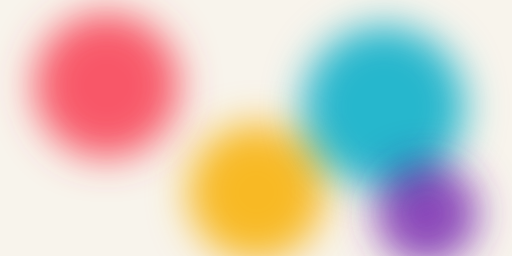
t = 0.00 s
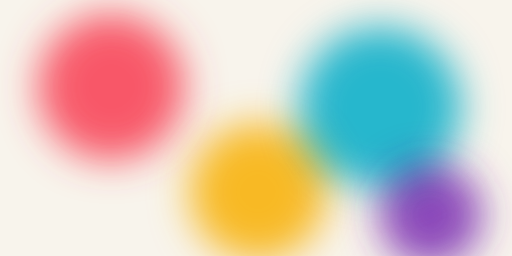
t = 1.67 s
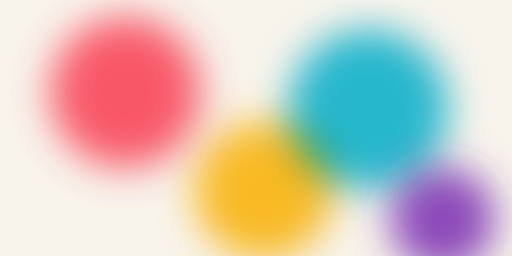
t = 3.33 s
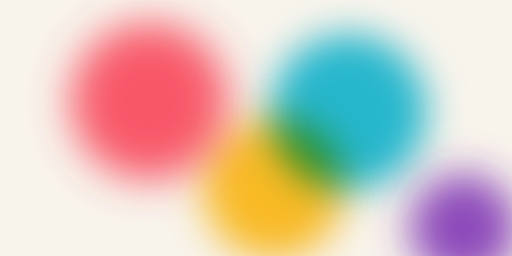
t = 5.00 s
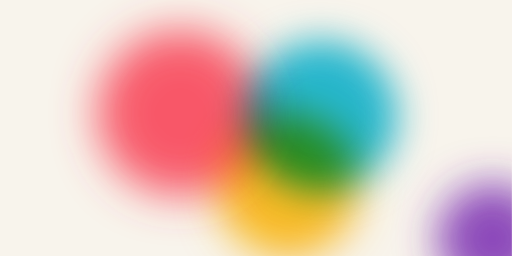
t = 6.67 s
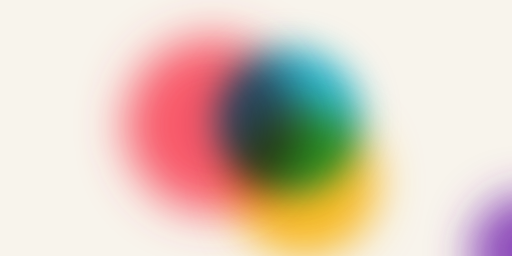
t = 8.33 s

The animated SVG that drew these frames (rendered in a browser with its animation timeline set to each time). Animation: 3 CSS @keyframes rules; frames cover the first 8.33 s, repeats indefinitely.

<svg xmlns="http://www.w3.org/2000/svg" viewBox="0 0 1200 600" preserveAspectRatio="xMidYMid slice" role="img" aria-label="Fondo animado">
  <defs><filter id="b" filterUnits="userSpaceOnUse" x="-400" y="-400" width="2000" height="1400"><feGaussianBlur stdDeviation="45"/></filter></defs>
  <style>
    .b{filter:url(#b);opacity:.85;mix-blend-mode:multiply}
    .a{animation:f1 14s ease-in-out infinite alternate}.c{animation:f2 17s ease-in-out infinite alternate}.e{animation:f3 20s ease-in-out infinite alternate}
    @keyframes f1{to{transform:translate(300px,80px) scale(1.3)}}
    @keyframes f2{to{transform:translate(-280px,120px) scale(.8)}}
    @keyframes f3{to{transform:translate(200px,-150px) scale(1.2)}}
  </style>
  <rect width="1200" height="600" fill="#F8F4EC"/>
  <circle class="b a" cx="250" cy="200" r="170" fill="#FF3D57"/>
  <circle class="b c" cx="900" cy="250" r="190" fill="#00B4D8"/>
  <circle class="b e" cx="600" cy="450" r="160" fill="#FFB703"/>
  <circle class="b a" cx="1000" cy="500" r="120" fill="#7B2CBF" style="animation-duration:19s"/>
</svg>
